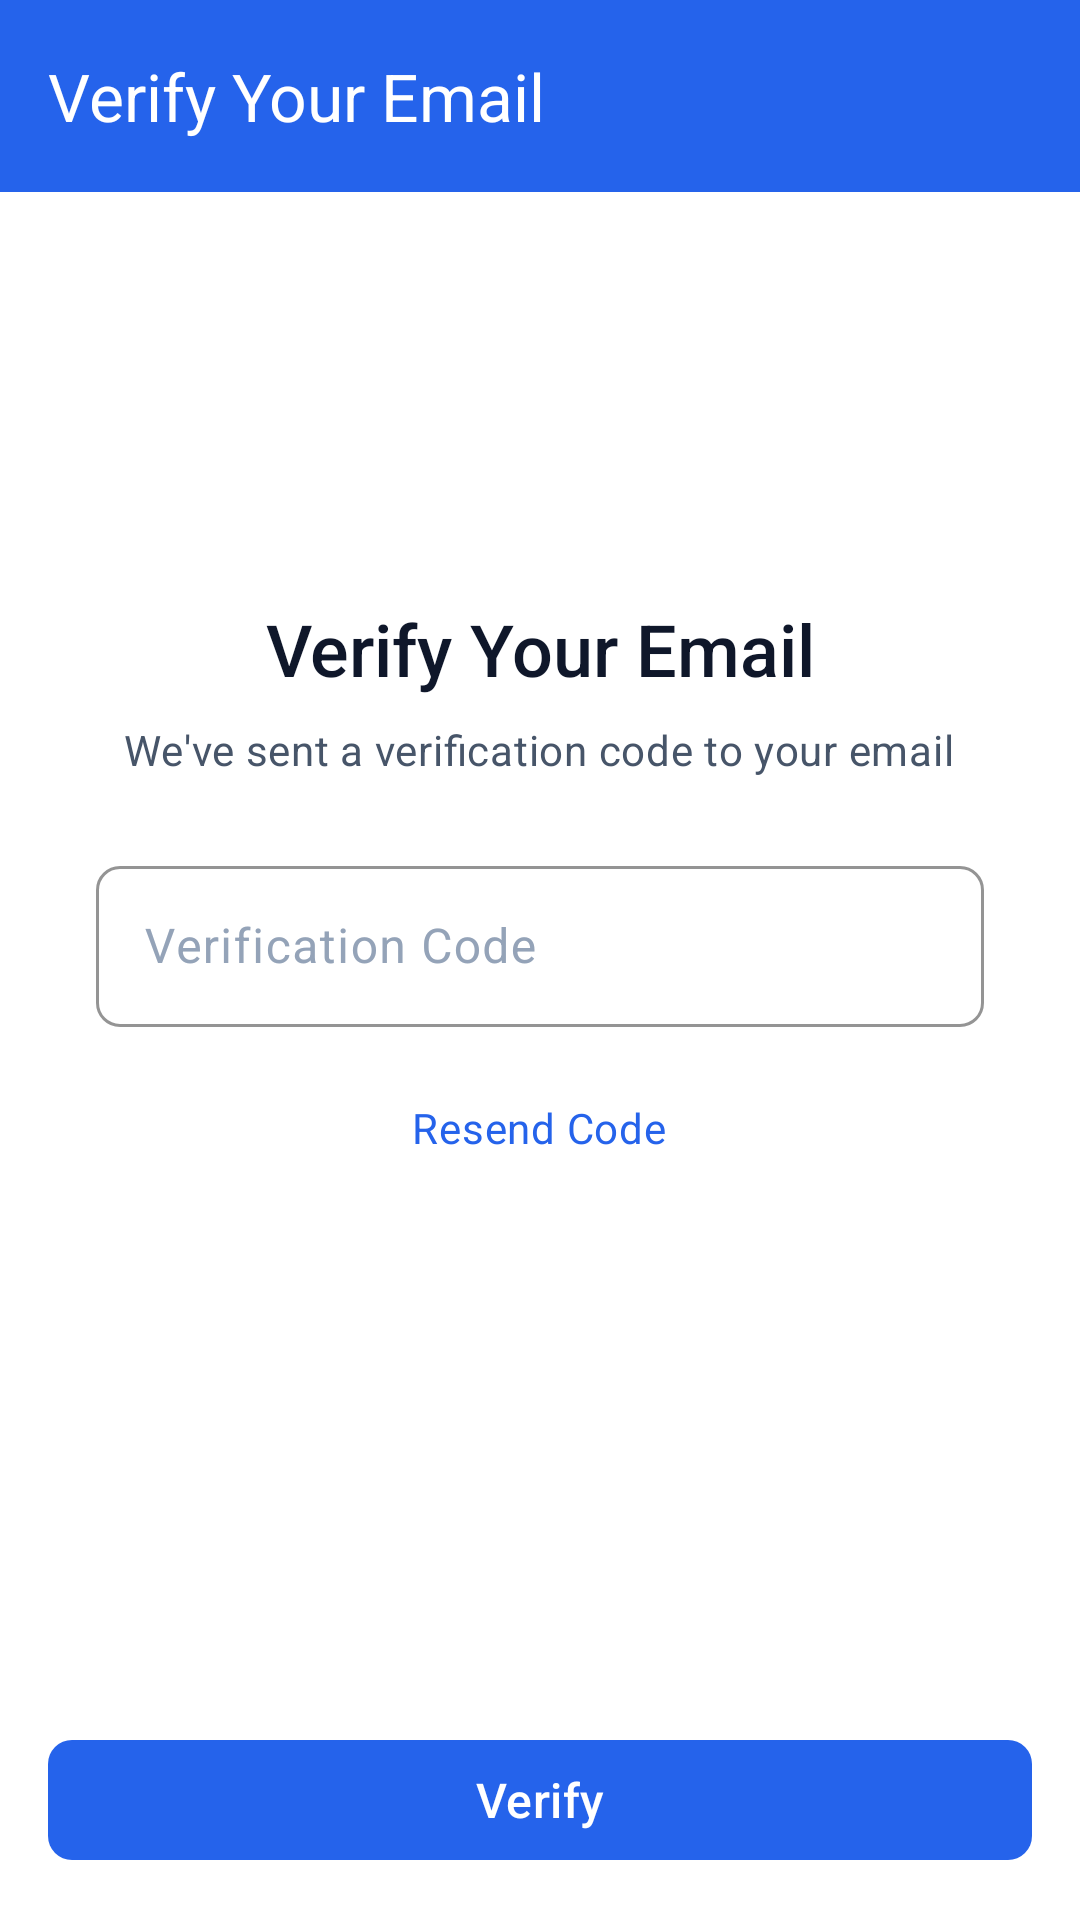

The Android layout XML behind this screen, and the referenced resources:
<!-- AndroidManifest.xml: application theme Theme.JobLinker -->
<!-- res/layout/activity_email_verification.xml -->
<?xml version="1.0" encoding="utf-8"?>
<LinearLayout
    xmlns:android="http://schemas.android.com/apk/res/android"
    xmlns:app="http://schemas.android.com/apk/res-auto"
    android:layout_width="match_parent"
    android:layout_height="match_parent"
    android:orientation="vertical"
    android:background="@color/background"
    >

    
    <com.google.android.material.appbar.MaterialToolbar
        android:id="@+id/toolbar"
        android:layout_width="match_parent"
        android:layout_height="?attr/actionBarSize"
        android:background="@color/primary"
        android:elevation="4dp"
        app:title="@string/verify_your_email"
        app:titleTextColor="@color/text_white"
        app:navigationIcon="@drawable/ic_back"/>

    
    <ScrollView
        android:layout_width="match_parent"
        android:layout_height="0dp"
        android:layout_weight="1"
        android:fillViewport="true">

        <LinearLayout
            android:layout_width="match_parent"
            android:layout_height="wrap_content"
            android:orientation="vertical"
            android:padding="@dimen/screen_padding">

            
            <include layout="@layout/email_verification"/>

        </LinearLayout>

    </ScrollView>

    
    <com.google.android.material.button.MaterialButton
        android:id="@+id/btn_verify"
        style="@style/Widget.JobLinker.Button.Primary"
        android:layout_width="match_parent"
        android:layout_height="@dimen/button_height"
        android:layout_margin="@dimen/spacing_medium"
        android:text="@string/verify"/>

</LinearLayout>
<!-- res/layout/email_verification.xml (included above) -->
<?xml version="1.0" encoding="utf-8"?>
<LinearLayout
    xmlns:android="http://schemas.android.com/apk/res/android"
    xmlns:app="http://schemas.android.com/apk/res-auto"
    android:layout_width="match_parent"
    android:layout_height="wrap_content"
    android:orientation="vertical"
    android:padding="@dimen/spacing_medium"
    android:id="@+id/email_verification">

    
    <ImageView
        android:layout_width="80dp"
        android:layout_height="80dp"
        android:layout_gravity="center_horizontal"
        android:src="@drawable/ic_email"
        android:contentDescription="@string/email"
        app:tint="@color/primary"/>

    
    <TextView
        android:id="@+id/tv_verification_message"
        android:layout_width="wrap_content"
        android:layout_height="wrap_content"
        android:layout_gravity="center_horizontal"
        android:layout_marginTop="@dimen/spacing_large"
        android:text="@string/verify_your_email"
        style="@style/TextAppearance.JobLinker.HeadlineMedium"
        android:textAlignment="center"
        android:gravity="center"/>

    
    <TextView
        android:layout_width="wrap_content"
        android:layout_height="wrap_content"
        android:layout_gravity="center_horizontal"
        android:layout_marginTop="@dimen/spacing_small"
        android:text="We've sent a verification code to your email"
        style="@style/TextAppearance.JobLinker.BodyMedium"
        android:textAlignment="center"
        android:gravity="center"/>

    
    <com.google.android.material.textfield.TextInputLayout
        android:id="@+id/til_verification_code"
        style="@style/Widget.JobLinker.TextInputLayout"
        android:layout_width="match_parent"
        android:layout_height="wrap_content"
        android:layout_marginTop="@dimen/spacing_large"
        android:hint="@string/verification_code"
        app:startIconDrawable="@drawable/ic_code">

        <com.google.android.material.textfield.TextInputEditText
            android:id="@+id/et_verification_code"
            style="@style/Widget.JobLinker.TextInputEditText"
            android:layout_width="match_parent"
            android:layout_height="wrap_content"
            android:inputType="number"
            android:maxLength="6"/>

    </com.google.android.material.textfield.TextInputLayout>

    
    <TextView
        android:id="@+id/tv_resend_code"
        android:layout_width="wrap_content"
        android:layout_height="wrap_content"
        android:layout_gravity="center_horizontal"
        android:layout_marginTop="@dimen/spacing_medium"
        android:text="@string/resend_code"
        style="@style/TextAppearance.JobLinker.BodyMedium"
        android:textColor="@color/primary"
        android:clickable="true"
        android:focusable="true"
        android:background="?attr/selectableItemBackground"
        android:padding="@dimen/spacing_small"/>

</LinearLayout>
<!-- resources referenced by this layout -->
<resources>
  <color name="background">#FFFFFF</color>
  <color name="primary">#2563EB</color>
  <color name="text_white">#FFFFFF</color>
  <dimen name="button_height">48dp</dimen>
  <dimen name="screen_padding">16dp</dimen>
  <dimen name="spacing_large">24dp</dimen>
  <dimen name="spacing_medium">16dp</dimen>
  <dimen name="spacing_small">8dp</dimen>
  <string name="email">Email</string>
  <string name="resend_code">Resend Code</string>
  <string name="verification_code">Verification Code</string>
  <string name="verify">Verify</string>
  <string name="verify_your_email">Verify Your Email</string>
  <style name="TextAppearance.JobLinker.BodyMedium" parent="TextAppearance.Material3.BodyMedium">
          <item name="android:textSize">14sp</item>
          <item name="android:textColor">@color/text_secondary</item>
          <item name="fontFamily">sans-serif</item>
      </style>
  <style name="TextAppearance.JobLinker.HeadlineMedium" parent="TextAppearance.Material3.HeadlineMedium">
          <item name="android:textSize">24sp</item>
          <item name="android:textColor">@color/text_primary</item>
          <item name="fontFamily">sans-serif-medium</item>
      </style>
  <style name="Widget.JobLinker.Button.Primary" parent="Widget.Material3.Button">
          <item name="backgroundTint">@color/primary</item>
          <item name="android:textColor">@color/text_white</item>
          <item name="cornerRadius">8dp</item>
          <item name="android:textSize">16sp</item>
          <item name="android:fontFamily">sans-serif-medium</item>
          <item name="android:textAllCaps">false</item>
          <item name="elevation">2dp</item>
          <item name="iconTint">@color/text_white</item>
      </style>
  <style name="Widget.JobLinker.TextInputEditText" parent="Widget.Material3.TextInputEditText.OutlinedBox">
          <item name="android:textSize">16sp</item>
          <item name="android:textColor">@color/text_primary</item>
          <item name="android:textColorHint">@color/text_hint</item>
          <item name="android:paddingStart">16dp</item>
          <item name="android:paddingEnd">16dp</item>
          <item name="android:paddingTop">16dp</item>
          <item name="android:paddingBottom">16dp</item>
      </style>
  <color name="text_secondary">#475569</color>
  <color name="text_primary">#0F172A</color>
  <color name="text_hint">#94A3B8</color>
  <color name="error">#EF4444</color>
  <color name="primary_dark">#1E40AF</color>
  <color name="secondary">#8B5CF6</color>
  <color name="secondary_dark">#7C3AED</color>
  <color name="surface">#F8FAFC</color>
  <style name="Widget.JobLinker.Card" parent="Widget.Material3.CardView.Elevated">
          <item name="cardCornerRadius">12dp</item>
          <item name="cardElevation">2dp</item>
          <item name="cardBackgroundColor">@color/card_background</item>
      </style>
  <style name="TextAppearance.JobLinker.HeadlineLarge" parent="TextAppearance.Material3.HeadlineLarge">
          <item name="android:textSize">32sp</item>
          <item name="android:textColor">@color/text_primary</item>
          <item name="fontFamily">sans-serif-medium</item>
      </style>
  <style name="TextAppearance.JobLinker.BodyLarge" parent="TextAppearance.Material3.BodyLarge">
          <item name="android:textSize">16sp</item>
          <item name="android:textColor">@color/text_primary</item>
          <item name="fontFamily">sans-serif</item>
      </style>
  <color name="card_background">#FFFFFF</color>
</resources>
